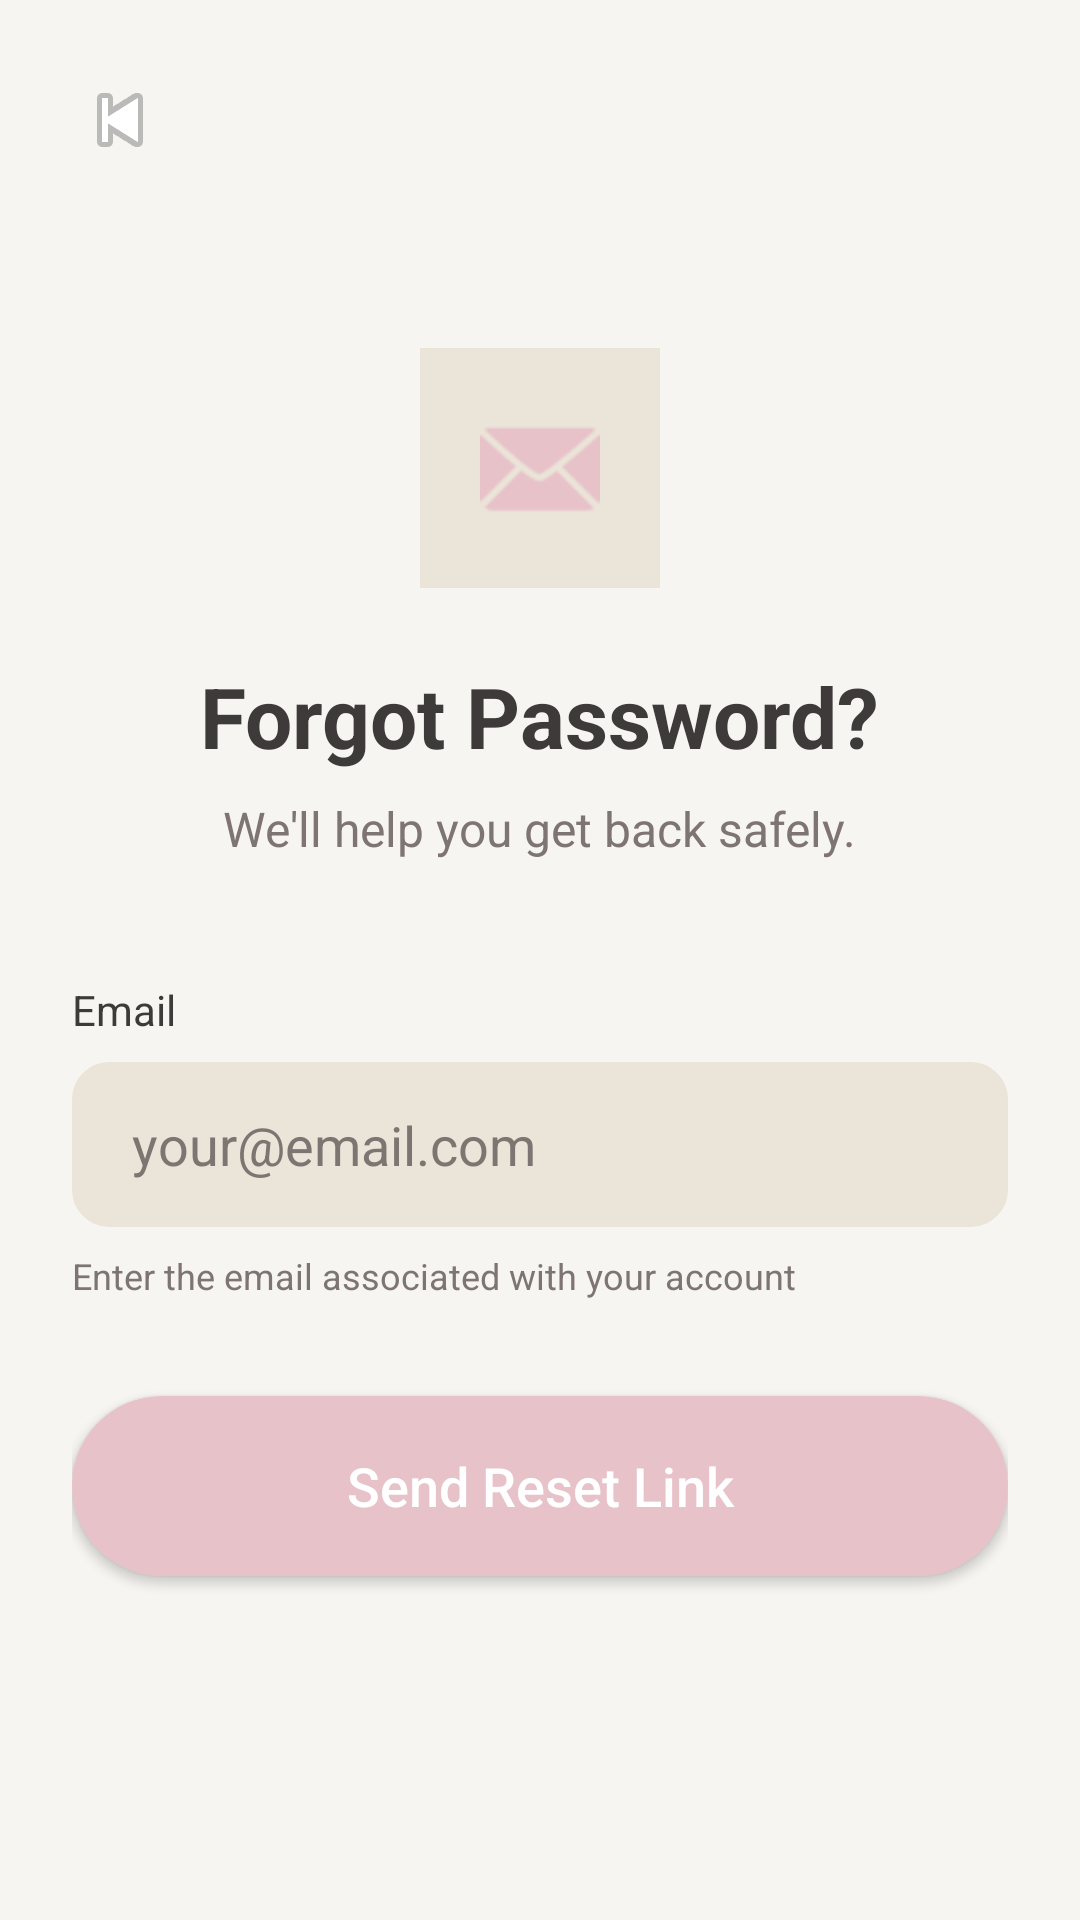

This screen was rendered from an Android layout file. Write that file and the resources it references.
<!-- AndroidManifest.xml: application theme Theme.FaceMuse -->
<!-- res/layout/activity_forgot_password.xml -->
<?xml version="1.0" encoding="utf-8"?>
<ScrollView xmlns:android="http://schemas.android.com/apk/res/android"
    xmlns:app="http://schemas.android.com/apk/res-auto"
    xmlns:tools="http://schemas.android.com/tools"
    android:layout_width="match_parent"
    android:layout_height="match_parent"
    android:fillViewport="true"
    android:background="@color/bg_main"
    tools:context=".ForgotPasswordActivity">

    <RelativeLayout
        android:layout_width="match_parent"
        android:layout_height="wrap_content"
        android:padding="24dp">

        <TextView
            android:id="@+id/tvBackToLogin"
            android:layout_width="wrap_content"
            android:layout_height="wrap_content"
            android:drawableStart="@android:drawable/ic_media_previous"
            android:drawablePadding="8dp"
            android:gravity="center_vertical"
            android:textSize="16sp" />

        <ImageView
            android:id="@+id/ivIcon"
            android:layout_width="80dp"
            android:layout_height="80dp"
            android:layout_below="@+id/tvBackToLogin"
            android:layout_centerHorizontal="true"
            android:layout_marginTop="60dp"
            android:background="@color/bg_secondary"
            android:padding="20dp"
            app:tint="@color/accent_primary"
            android:src="@android:drawable/ic_dialog_email" />

        <TextView
            android:id="@+id/tvTitle"
            android:layout_width="wrap_content"
            android:layout_height="wrap_content"
            android:layout_below="@+id/ivIcon"
            android:layout_centerHorizontal="true"
            android:layout_marginTop="24dp"
            android:text="Forgot Password?"
            android:textColor="@color/text_primary"
            android:textSize="28sp"
            android:textStyle="bold" />

        <TextView
            android:id="@+id/tvSubtitle"
            android:layout_width="wrap_content"
            android:layout_height="wrap_content"
            android:layout_below="@+id/tvTitle"
            android:layout_centerHorizontal="true"
            android:layout_marginTop="8dp"
            android:text="We'll help you get back safely."
            android:textColor="@color/text_secondary"
            android:textSize="16sp" />

        <TextView
            android:id="@+id/tvEmailLabel"
            android:layout_width="wrap_content"
            android:layout_height="wrap_content"
            android:layout_below="@+id/tvSubtitle"
            android:layout_marginTop="40dp"
            android:text="Email"
            android:textColor="@color/text_primary"
            android:textSize="14sp" />

        <EditText
            android:id="@+id/etEmail"
            android:layout_width="match_parent"
            android:layout_height="55dp"
            android:layout_below="@+id/tvEmailLabel"
            android:layout_marginTop="8dp"
            android:background="@drawable/edit_text_background"
            android:backgroundTint="@color/bg_secondary"
            android:hint="your@email.com"
            android:textColor="@color/text_primary"
            android:textColorHint="@color/text_secondary"
            android:paddingStart="20dp"
            android:paddingEnd="20dp" />

        <TextView
            android:id="@+id/tvHelperText"
            android:layout_width="wrap_content"
            android:layout_height="wrap_content"
            android:layout_below="@+id/etEmail"
            android:layout_marginTop="8dp"
            android:text="Enter the email associated with your account"
            android:textColor="@color/text_secondary"
            android:textSize="12sp" />

        <Button
            android:id="@+id/btnSendResetLink"
            android:layout_width="match_parent"
            android:layout_height="60dp"
            android:layout_below="@+id/tvHelperText"
            android:layout_marginTop="32dp"
            android:layout_marginBottom="24dp"
            android:background="@drawable/button_gradient_background"
            app:backgroundTint="@color/accent_primary"
            android:text="Send Reset Link"
            android:textColor="@color/white"
            android:textSize="18sp"
            android:textAllCaps="false" />

    </RelativeLayout>
</ScrollView>
<!-- resources referenced by this layout -->
<resources>
  <color name="accent_primary">#E7C2C9</color>
  <color name="bg_main">#F6F5F2</color>
  <color name="bg_secondary">#EBE4D8</color>
  <color name="text_primary">#3E3A39</color>
  <color name="text_secondary">#7E7471</color>
  <color name="white">#FFFFFF</color>
  <!-- drawable button_gradient_background (drawable) -->
  <?xml version="1.0" encoding="utf-8"?>
  <shape xmlns:android="http://schemas.android.com/apk/res/android">
      <gradient
          android:angle="0"
          android:endColor="@color/buttonGradientEnd"
          android:startColor="@color/buttonGradientStart"
          android:type="linear" />
      <corners android:radius="100dp" />
  </shape>
  <!-- drawable edit_text_background (drawable) -->
  <?xml version="1.0" encoding="utf-8"?>
  <shape xmlns:android="http://schemas.android.com/apk/res/android">
      <solid android:color="@color/editTextBackground" />
      <stroke android:width="1dp" android:color="@color/editTextBorder" />
      <corners android:radius="12dp" />
  </shape>
  <style name="Theme.FaceMuse" parent="Base.Theme.FaceMuse" />
  <color name="buttonGradientEnd">#D4AFB7</color>
  <color name="buttonGradientStart">#C5A3A9</color>
  <color name="editTextBackground">#FFFEFE</color>
  <color name="editTextBorder">#E0DCD4</color>
  <style name="Base.Theme.FaceMuse" parent="Theme.Material3.DayNight.NoActionBar">
          <item name="colorPrimary">@color/accent_primary</item>
          <item name="colorOnPrimary">@color/white</item>
  
          <item name="colorSecondary">@color/bg_secondary</item>
          <item name="colorOnSecondary">@color/text_primary</item>
  
          <item name="android:windowBackground">@color/bg_main</item>
          <item name="android:statusBarColor">@color/bg_main</item>
          <item name="android:windowLightStatusBar">true</item>
  
          <item name="colorOnSurfaceVariant">@color/text_primary</item>
          <item name="colorSecondaryContainer">@android:color/transparent</item>
  
      </style>
</resources>
